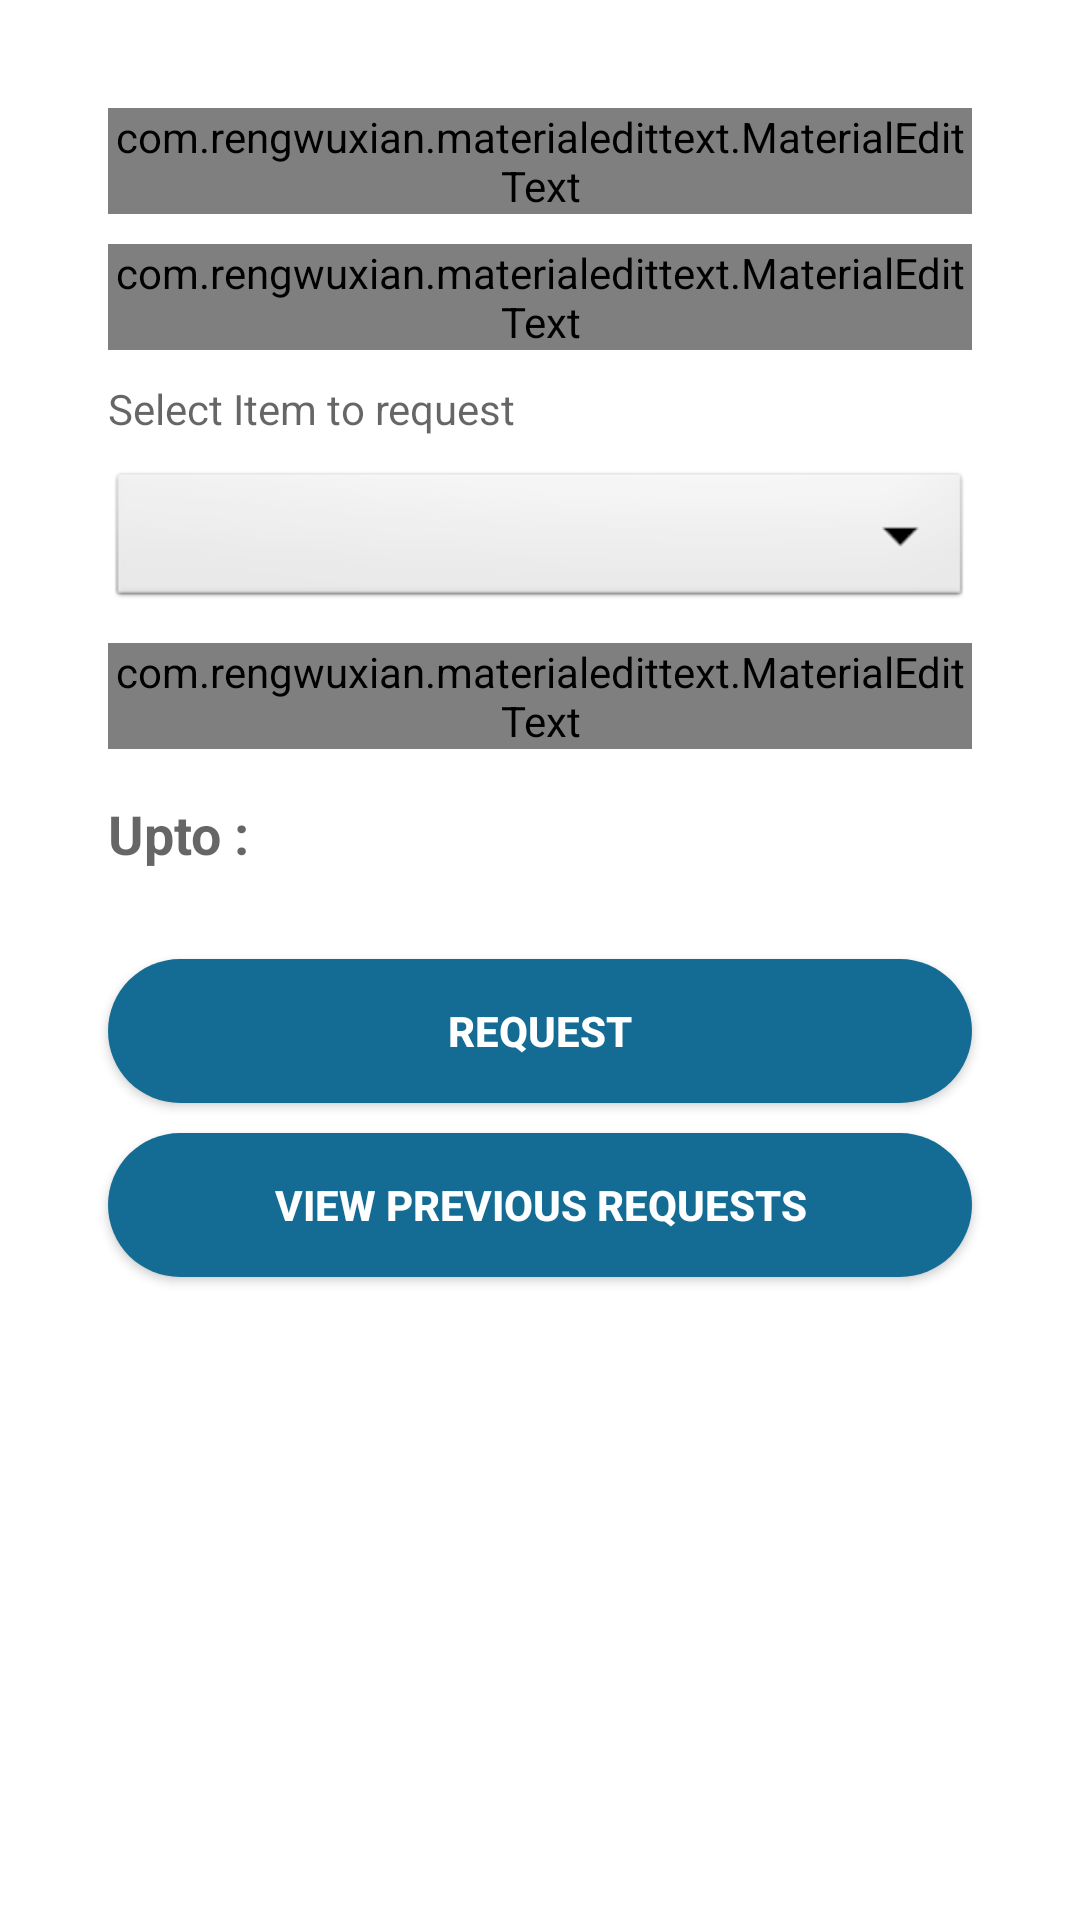

Layout XML and referenced resources for this Android screen:
<!-- AndroidManifest.xml: application theme Theme.Module_user_login -->
<!-- res/layout/fragment_request_resource.xml -->
<?xml version="1.0" encoding="utf-8"?>
<LinearLayout xmlns:android="http://schemas.android.com/apk/res/android"
    xmlns:tools="http://schemas.android.com/tools"
    android:layout_width="match_parent"
    android:layout_height="match_parent"
    tools:context=".fragments.RequestResource"
    android:orientation="vertical"
    android:padding="26dp"
    android:gravity="center_horizontal">
    
    <com.rengwuxian.materialedittext.MaterialEditText
        android:id="@+id/name"
        android:layout_width="match_parent"
        android:layout_height="wrap_content"
        android:layout_marginStart="10dp"
        android:layout_marginTop="10dp"
        android:layout_marginEnd="10dp"
        android:hint="@string/full_name"
        android:inputType="text"
        android:drawableStart="@drawable/baseline_person_24"
        android:drawablePadding="5dp"
        />

    <com.rengwuxian.materialedittext.MaterialEditText
        android:id="@+id/email"
        android:layout_width="match_parent"
        android:layout_height="wrap_content"
        android:layout_marginStart="10dp"
        android:layout_marginTop="10dp"
        android:layout_marginEnd="10dp"
        android:hint="@string/email"
        android:inputType="textEmailAddress"
        android:drawableStart="@drawable/baseline_email_24"
        android:drawablePadding="5dp"
        />


    <TextView
        android:layout_width="match_parent"
        android:layout_height="wrap_content"
        android:hint="@string/select_item_to_request"
        android:layout_marginStart="10dp"
        android:layout_marginEnd="10dp"
        android:layout_marginTop="10dp"
        />
    <Spinner
        android:id="@+id/request_resource"
        android:layout_width="match_parent"
        android:layout_height="wrap_content"
        android:layout_marginStart="10dp"
        android:layout_marginEnd="10dp"
        android:layout_marginTop="10dp"
        android:dropDownWidth="match_parent"
        android:spinnerMode="dropdown"
        android:background="@android:drawable/btn_dropdown"
        />
    <com.rengwuxian.materialedittext.MaterialEditText
        android:id="@+id/location_description"
        android:layout_width="match_parent"
        android:layout_height="wrap_content"
        android:layout_marginStart="10dp"
        android:layout_marginTop="10dp"
        android:layout_marginEnd="10dp"
        android:hint="@string/enter_location"
        android:inputType="text"
        android:drawableStart="@drawable/baseline_location_on_24"
        android:drawablePadding="5dp"
        />
    <LinearLayout
        android:layout_width="match_parent"
        android:layout_height="wrap_content"
        android:orientation="horizontal"
        android:layout_margin="10dp">

        <TextView
            android:layout_width="250dp"
            android:id="@+id/date"
            android:layout_height="wrap_content"
            android:hint="@string/upto"
            android:textSize="18sp"
            android:textStyle="bold"/>

        <androidx.appcompat.widget.AppCompatButton
            android:layout_width="40dp"
            android:layout_height="40dp"
            android:id="@+id/choose_date"
            android:background="@drawable/baseline_calendar_month_24"
            android:backgroundTint="@color/btn_color"
            android:layout_marginEnd="15dp"/>

    </LinearLayout>


    



    <androidx.appcompat.widget.AppCompatButton
        android:id="@+id/btn_request"
        android:layout_width="match_parent"
        android:layout_height="wrap_content"
        android:layout_marginStart="10dp"
        android:layout_marginTop="10dp"
        android:layout_marginEnd="10dp"
        android:text="@string/request"
        android:textColor="#fff"
        android:textStyle="bold"
        android:background="@drawable/custom_btn"/>

    <androidx.appcompat.widget.AppCompatButton
        android:id="@+id/btn_view_request_status"
        android:layout_width="match_parent"
        android:layout_height="wrap_content"
        android:layout_marginStart="10dp"
        android:layout_marginTop="10dp"
        android:layout_marginEnd="10dp"
        android:text="View previous requests"
        android:textColor="#fff"
        android:textStyle="bold"
        android:background="@drawable/custom_btn"/>







</LinearLayout>
<!-- resources referenced by this layout -->
<resources>
  <color name="btn_color">#146C94</color>
  <!-- drawable custom_btn (drawable) -->
  <?xml version="1.0" encoding="utf-8"?>
  <shape xmlns:android="http://schemas.android.com/apk/res/android" android:shape="rectangle">
      <solid android:color="@color/btn_color" />
      <corners android:radius="50dp"/>
  </shape>
  <string name="email">Email</string>
  <string name="enter_location">Enter Location</string>
  <string name="full_name">Full Name</string>
  <string name="request">Request</string>
  <string name="select_item_to_request">Select Item to request</string>
  <string name="upto">Upto :</string>
  <string name="upto_date_dd_mm_yyyy">Upto Date (DD-mm-YYYY)</string>
  <style name="Theme.Module_user_login" parent="Theme.MaterialComponents.DayNight.NoActionBar">
          
          <item name="colorPrimary">@color/purple_500</item>
          <item name="colorPrimaryVariant">@color/purple_700</item>
          <item name="colorOnPrimary">@color/white</item>
          
          <item name="colorSecondary">@color/teal_200</item>
          <item name="colorSecondaryVariant">@color/teal_700</item>
          <item name="colorOnSecondary">@color/black</item>
          
          <item name="android:statusBarColor">?attr/colorPrimaryVariant</item>
          
      </style>
  <color name="purple_500">#FF6200EE</color>
  <color name="purple_700">#FF3700B3</color>
  <color name="white">#FFFFFF</color>
  <color name="teal_200">#FF03DAC5</color>
  <color name="teal_700">#FF018786</color>
  <color name="black">#FF000000</color>
</resources>
